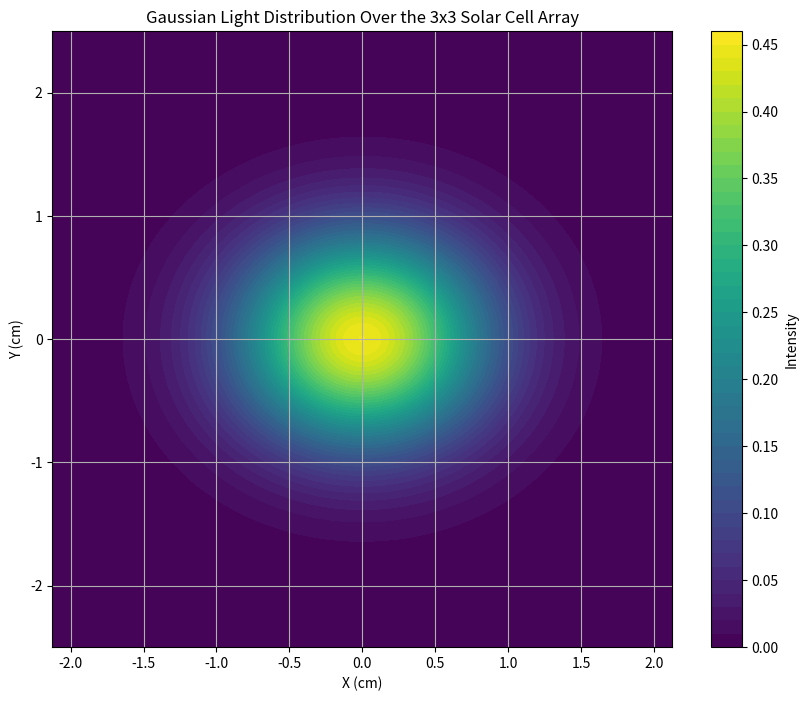

Reproduce this figure in Python.
# Purpose: This code simulates a Gaussian laser beam's light distribution over a 3x3 solar cell array and calculates the total photocurrent generated.
# It helps in aligning solar panels to maximize energy capture from the beam.

import numpy as np
from scipy.integrate import dblquad
import matplotlib.pyplot as plt

# defining cell and beam
cell_width_cm = 1.35
cell_height_cm = 1.6
beam_center_x_cm = 0
beam_center_y_cm = 0
beam_waist_cm = 0.7

# defining geometry of the array parameters
gap_size_cm = 0.1 #assumption
num_cells_x = 3
num_cells_y = 3
array_width_cm = num_cells_x * cell_width_cm + (num_cells_x - 1) * gap_size_cm
array_height_cm = num_cells_y * cell_height_cm + (num_cells_y - 1) * gap_size_cm


# material and optical properties
glass_refractive_index = 1.51446

# gaussian light distribution function
# this function models the spread of light intensity from the center of the beam, getting dimmer as it moves away from the center.
def gaussian(x, y, beam_center_x_cm=beam_center_x_cm, beam_center_y_cm=beam_center_y_cm, beam_waist_cm=beam_waist_cm):
    sigma = beam_waist_cm / np.sqrt(2 * np.log(2))
    return (1 / (2 * np.pi * sigma ** 2)) * np.exp(-((x - beam_center_x_cm) ** 2 + (y - beam_center_y_cm) ** 2) / (2 * sigma ** 2))

# fresnel losses calculation
# it calculates how much light is lost when passing from air into the glass of the solar cell, depending on the materials' properties.
def calculate_fresnel_losses(n1, n2, theta_i=0):
    cos_theta_i = np.cos(np.deg2rad(theta_i))
    sin_theta_t = n1 / n2 * np.sin(np.deg2rad(theta_i))
    cos_theta_t = np.sqrt(1 - sin_theta_t ** 2)
    rs = ((n1 * cos_theta_i - n2 * cos_theta_t) / (n1 * cos_theta_i + n2 * cos_theta_t)) ** 2
    rp = ((n1 * cos_theta_t - n2 * cos_theta_i) / (n1 * cos_theta_t + n2 * cos_theta_i)) ** 2
    fresnel_coefficient = (rs + rp) / 2
    total_loss = fresnel_coefficient ** 2
    return 1 - total_loss

# integration of light distribution over a cell, adjusted for Fresnel losses
# the function calculates how much light from the beam actually hits a cell, taking into account the Gaussian distribution and the Fresnel losses.
def integrate_light_distribution_with_glass(x_center, y_center):
    x_min = x_center - cell_width_cm / 2
    x_max = x_center + cell_width_cm / 2
    y_min = y_center - cell_height_cm / 2
    y_max = y_center + cell_height_cm / 2
    
    def integrand(x, y):
        light_intensity = gaussian(x, y)
        fresnel_adjustment = calculate_fresnel_losses(1, glass_refractive_index)
        return light_intensity * fresnel_adjustment
    
    result, _ = dblquad(integrand, x_min, x_max, lambda x: y_min, lambda x: y_max)
    return result

# placeholder I-V curve for a silicon photodiode
# this is a model that shows how much electrical current is generated for a given voltage in a silicon photodiode, which is a component that converts light into electrical current.
def iv_curve_silicon(voltage):
    Is = 1e-12  # Saturation current
    Vt = 0.026  # Thermal voltage at room temperature
    return Is * (np.exp(voltage / Vt) - 1)

# photocurrent calculation from light intensity, adjusted for silicon photodiodes
# this function uses the I-V curve to determine the electrical current generated by the amount of light that hits each cell.
def calculate_photocurrent(light_intensity):
    # Maximum voltage for a typical silicon photodiode
    max_voltage = 0.6
    photocurrent = iv_curve_silicon(max_voltage) * light_intensity
    return photocurrent

# simulating the entire array
# this loops over each cell in the array, calculates the light intensity for each, and then sums up the total current that would be generated by the entire array.
def simulate_array():
    total_photocurrent = 0
    for i in range(num_cells_x):
        for j in range(num_cells_y):
            x_center = (cell_width_cm + gap_size_cm) * i + cell_width_cm / 2 - ((num_cells_x * cell_width_cm + (num_cells_x - 1) * gap_size_cm) / 2)
            y_center = (cell_height_cm + gap_size_cm) * j + cell_height_cm / 2 - ((num_cells_y * cell_height_cm + (num_cells_y - 1) * gap_size_cm) / 2)
            light_intensity = integrate_light_distribution_with_glass(x_center, y_center)
            photocurrent = calculate_photocurrent(light_intensity)
            total_photocurrent += photocurrent
    print(f"Total Photocurrent for the Array: {total_photocurrent} A")

# visualization of Gaussian distribution across the array
# this generates a visual map of how light is spread across the array, showing the Gaussian distribution from the beam.
def visualize_gaussian_distribution():
    x = np.linspace(-array_width_cm / 2, array_width_cm / 2, 300)
    y = np.linspace(-array_height_cm / 2, array_height_cm / 2, 300)
    X, Y = np.meshgrid(x, y)
    Z = gaussian(X, Y)
    plt.figure(figsize=(10, 8))
    plt.contourf(X, Y, Z, levels=50, cmap='viridis')
    plt.colorbar(label='Intensity')
    plt.title('Gaussian Light Distribution Over the 3x3 Solar Cell Array')
    plt.xlabel('X (cm)')
    plt.ylabel('Y (cm)')
    plt.grid(True)
    plt.show()

if __name__ == "__main__":
    simulate_array()
    visualize_gaussian_distribution()

# the output image will be a color-coded visual created by the code that shows how the intensity of the light varies across the array
# the brightest area is at the center, where the beam is strongest, and it fades outwards
# this helps understand where the light is most concentrated and where it is not, which is useful for designing the array layout/aligning the light source properly
